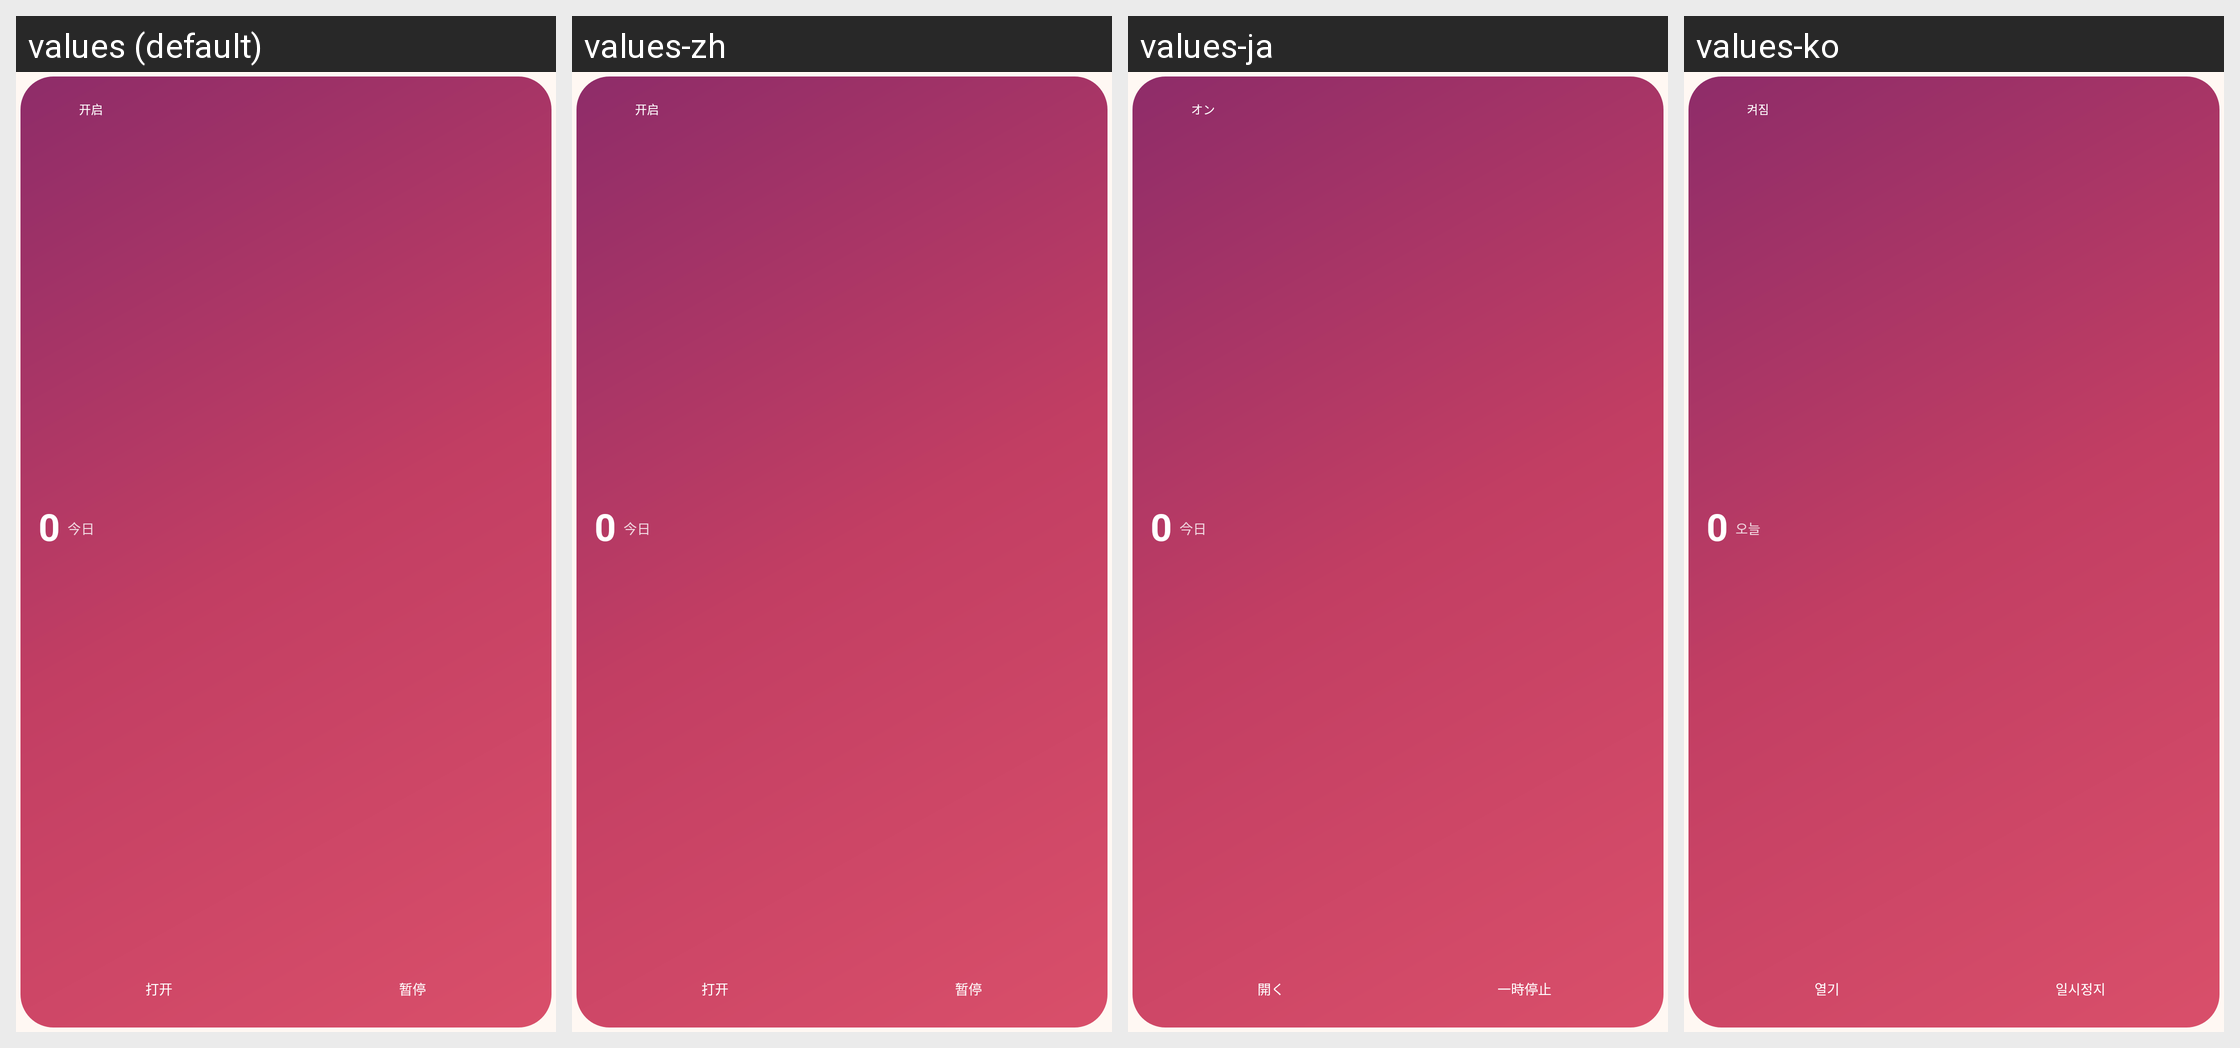

Strings drawn on this Android screen and how each of the app's shown locales translates them:
Android screen res/layout/widget_dodocomm.xml rendered under 4 locales, left to right: values (default), values-zh, values-ja, values-ko. Device: Nexus 5 (rendered at 1080×1920; each locale shown at half size, 540×960, under a caption strip naming it); theme Theme.Sms2Bark.
Other locales in the repository, not shown: values-en, values-es, values-fr, values-zh-rTW.
Strings drawn on this screen, with the default value and each locale's value (text and hints the layout hard-codes, and strings that could not be matched under every locale, appear in the picture but are not listed):

widget_status_on
  values: 开启
  values-zh: 开启
  values-ja: オン
  values-ko: 켜짐

widget_label_today
  values: 今日
  values-zh: 今日
  values-ja: 今日
  values-ko: 오늘

widget_action_open
  values: 打开
  values-zh: 打开
  values-ja: 開く
  values-ko: 열기

widget_action_pause
  values: 暂停
  values-zh: 暂停
  values-ja: 一時停止
  values-ko: 일시정지
